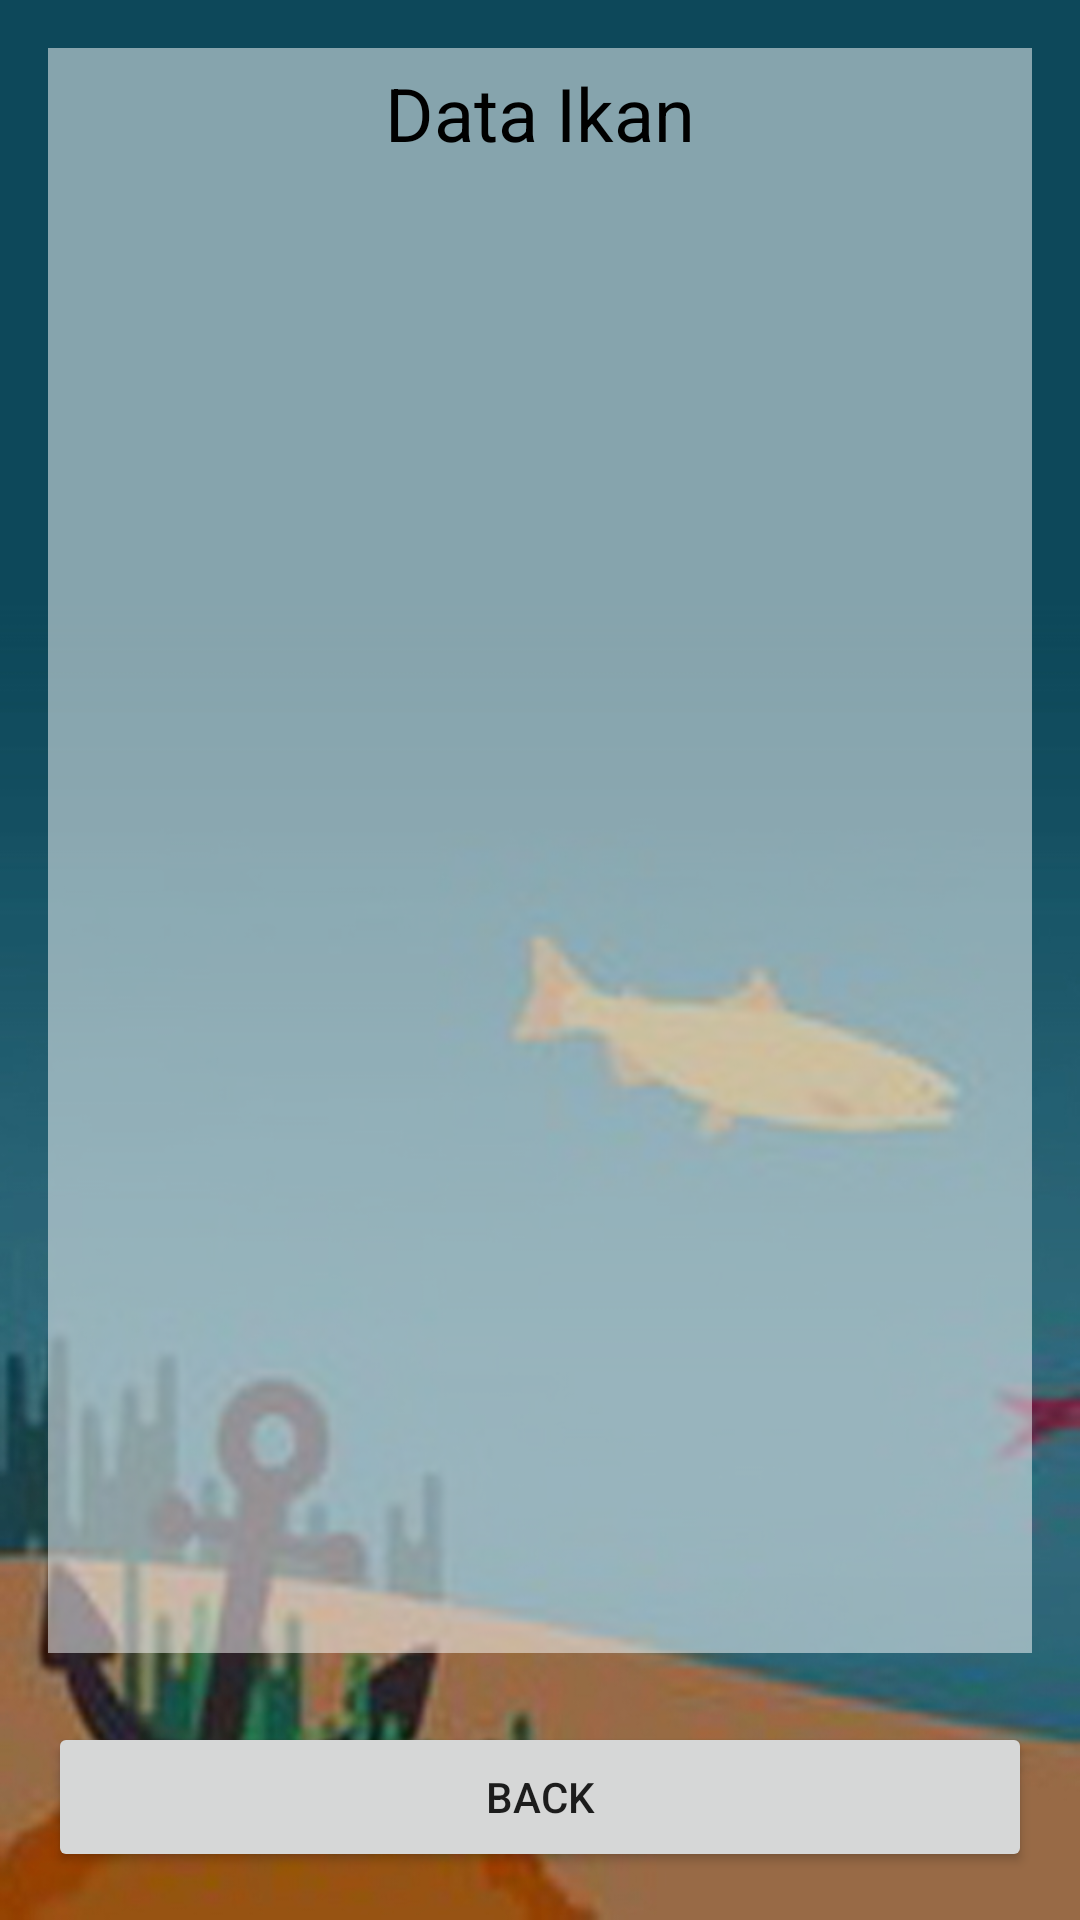

Here is an Android app screen rendered from its layout file. Give the layout XML and the strings, colors and styles it references.
<!-- AndroidManifest.xml: application theme AppTheme -->
<!-- res/layout/activity_katalog.xml -->
<?xml version="1.0" encoding="utf-8"?>
<RelativeLayout xmlns:android="http://schemas.android.com/apk/res/android"
    xmlns:app="http://schemas.android.com/apk/res-auto"
    xmlns:tools="http://schemas.android.com/tools"
    android:layout_width="match_parent"
    android:layout_height="match_parent"
    android:background="@drawable/bg"
    tools:context=".Activity.KatalogActivity">

    <LinearLayout
        android:layout_width="match_parent"
        android:layout_height="match_parent"
        android:layout_above="@id/backBtn"
        android:layout_marginStart="16dp"
        android:layout_marginTop="16dp"
        android:layout_marginEnd="16dp"
        android:layout_marginBottom="7dp"
        android:gravity="center_horizontal"
        android:orientation="vertical"
        android:background="@color/fillWhite">

        <TextView
            android:layout_width="wrap_content"
            android:layout_height="wrap_content"
            android:text="Data Ikan"
            android:layout_marginTop="5dp"
            android:textColor="@color/textBlack"
            android:textSize="12pt" />

        <android.support.v7.widget.RecyclerView
            android:layout_width="match_parent"
            android:layout_height="500dp"
            android:id="@+id/rvDataIkan"/>

    </LinearLayout>

    <Button
        android:layout_width="match_parent"
        android:layout_height="50dp"
        android:text="@string/back"
        android:layout_margin="16dp"
        android:id="@+id/backBtn"
        android:onClick="btnBackClicked"
        android:layout_centerHorizontal="true"
        android:layout_alignParentBottom="true"/>

</RelativeLayout>
<!-- resources referenced by this layout -->
<resources>
  <color name="fillWhite">#80FFFFFF</color>
  <color name="textBlack">#000</color>
  <!-- drawable bg: jpg bitmap (drawable, 153271 bytes) -->
  <string name="back">back</string>
  <style name="AppTheme" parent="Theme.AppCompat.DayNight.DarkActionBar">
          
          <item name="colorPrimary">@color/colorPrimary</item>
          <item name="colorPrimaryDark">@color/colorPrimaryDark</item>
          <item name="colorAccent">@color/colorAccent</item>
      </style>
  <color name="colorPrimary">#32ACC6</color>
  <color name="colorPrimaryDark">#2B98B0</color>
  <color name="colorAccent">#49BDD6</color>
</resources>
